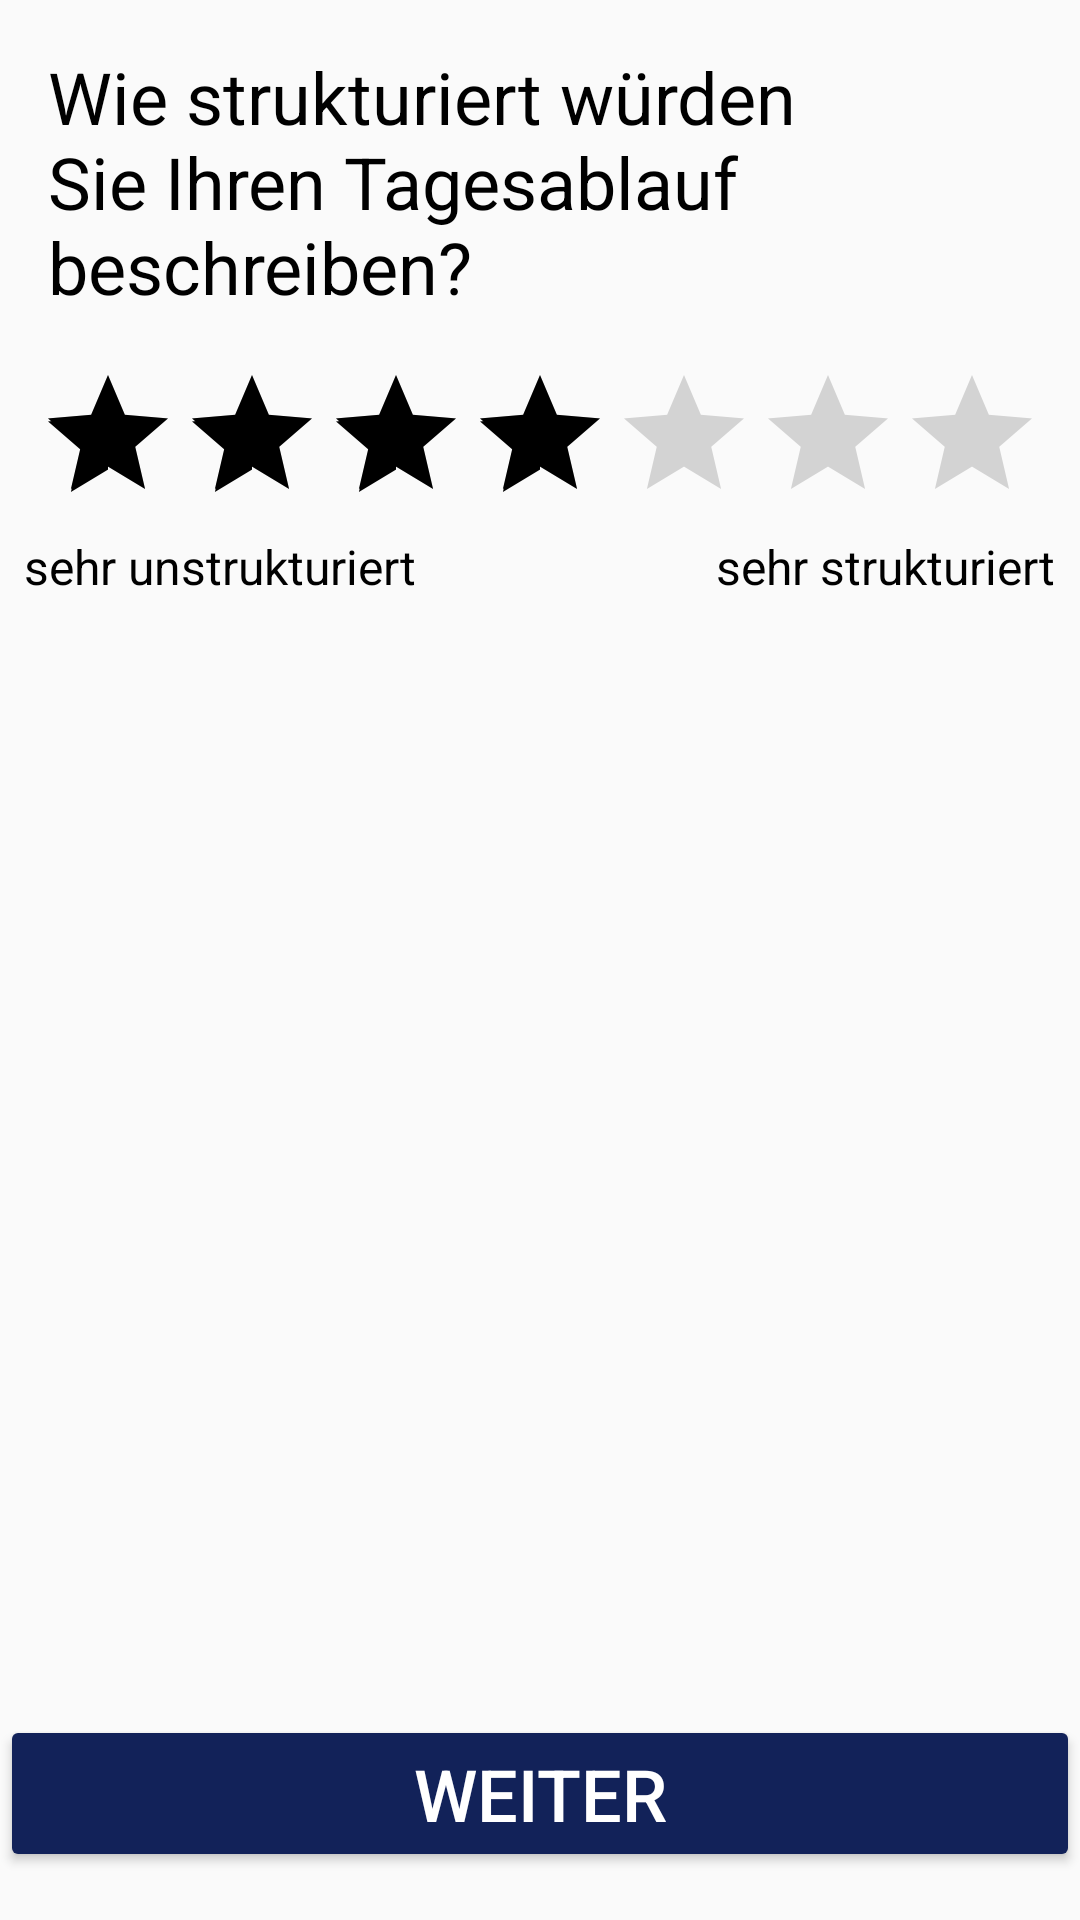

Write the Android layout XML for this screen, with the resource values it uses.
<!-- AndroidManifest.xml: application theme AppTheme -->
<!-- res/layout/activity_questions_structure.xml -->
<?xml version="1.0" encoding="utf-8"?>
<androidx.constraintlayout.widget.ConstraintLayout xmlns:android="http://schemas.android.com/apk/res/android"
    xmlns:app="http://schemas.android.com/apk/res-auto"
    xmlns:tools="http://schemas.android.com/tools"
    android:layout_width="match_parent"
    android:layout_height="match_parent"
    tools:context=".askCatalog.StructureActivity">

    <Button
        android:id="@+id/button"
        android:layout_width="0dp"
        android:layout_height="wrap_content"
        android:layout_marginBottom="16dp"
        android:onClick="goToNextPage"
        android:text="@string/weiter"
        android:textColor="#FFF"
        app:layout_constraintBottom_toBottomOf="parent"
        app:layout_constraintEnd_toEndOf="parent"
        app:layout_constraintStart_toStartOf="parent" />

    <TextView
        android:id="@+id/textView3"
        android:layout_width="0dp"
        android:layout_height="wrap_content"
        android:layout_marginStart="16dp"
        android:layout_marginLeft="16dp"
        android:layout_marginTop="16dp"
        android:layout_marginEnd="16dp"
        android:layout_marginRight="16dp"
        android:text="@string/wie_strukturiert_w_rden_sie_ihren_tagesablauf_beschreiben"
        android:textSize="24sp"
        app:layout_constraintEnd_toEndOf="parent"
        app:layout_constraintStart_toStartOf="parent"
        app:layout_constraintTop_toTopOf="parent" />


    <RatingBar
        android:id="@+id/ratingBarStrukturiert"
        android:layout_width="wrap_content"
        android:layout_height="wrap_content"
        android:layout_marginTop="16dp"
        android:numStars="7"
        android:stepSize="1"
        android:rating="4"
        app:layout_constraintEnd_toEndOf="parent"
        app:layout_constraintStart_toStartOf="parent"
        app:layout_constraintTop_toBottomOf="@+id/textView3" />

    <TextView
        android:id="@+id/textView4"
        android:layout_width="wrap_content"
        android:layout_height="wrap_content"
        android:layout_marginStart="8dp"
        android:layout_marginLeft="8dp"
        android:text="@string/sehr_unstrukturiert"
        android:textSize="16sp"
        app:layout_constraintStart_toStartOf="parent"
        app:layout_constraintTop_toBottomOf="@+id/ratingBarStrukturiert" />

    <TextView
        android:id="@+id/textView5"
        android:layout_width="wrap_content"
        android:layout_height="wrap_content"
        android:layout_marginEnd="8dp"
        android:layout_marginRight="8dp"
        android:text="@string/sehr_strukturiert"
        android:textSize="16sp"
        app:layout_constraintEnd_toEndOf="parent"
        app:layout_constraintTop_toBottomOf="@+id/ratingBarStrukturiert" />


</androidx.constraintlayout.widget.ConstraintLayout>
<!-- resources referenced by this layout -->
<resources>
  <string name="sehr_strukturiert">sehr strukturiert</string>
  <string name="sehr_unstrukturiert">sehr unstrukturiert</string>
  <string name="weiter">Weiter</string>
  <string name="wie_strukturiert_w_rden_sie_ihren_tagesablauf_beschreiben">Wie strukturiert würden Sie Ihren Tagesablauf beschreiben?</string>
  <style name="AppTheme" parent="Theme.AppCompat.Light.DarkActionBar">
          
          <item name="colorPrimary">#122259</item>
          <item name="colorPrimaryDark">@color/colorPrimaryDark</item>
          <item name="colorAccent">#000000</item>
          <item name="colorButtonNormal">#122259</item>
          <item name="android:actionButtonStyle">@style/MyButtonStyle</item>
        
          <item name="android:textViewStyle">@style/MyTextViewStyle</item>
          <item name="android:textSize">24sp</item>
          <item name="android:editTextStyle">@style/MyEditTextStyle</item>
  
  
          
          
          
      </style>
  <style name="MyButtonStyle" parent="Widget.AppCompat.Button">
          <item name="android:textColorPrimary">#FFF</item>
          <item name="android:textColor">#FFF</item>
  
      </style>
  <style name="MyTextViewStyle" parent="android:Widget.TextView">
          <item name="android:textColor">#000000</item>
          
      </style>
  <style name="MyEditTextStyle" parent="android:Widget.EditText">
          <item name="android:textColor">#000000</item>
          <item name="android:textColorHint">#111</item>
          <item name="android:editTextColor">#000</item>
  
      </style>
  <!-- not gathered from this repository: default colours our renderer supplied (Android Studio template values) -->
  <color name="colorPrimaryDark">#FF3700B3</color>
</resources>
